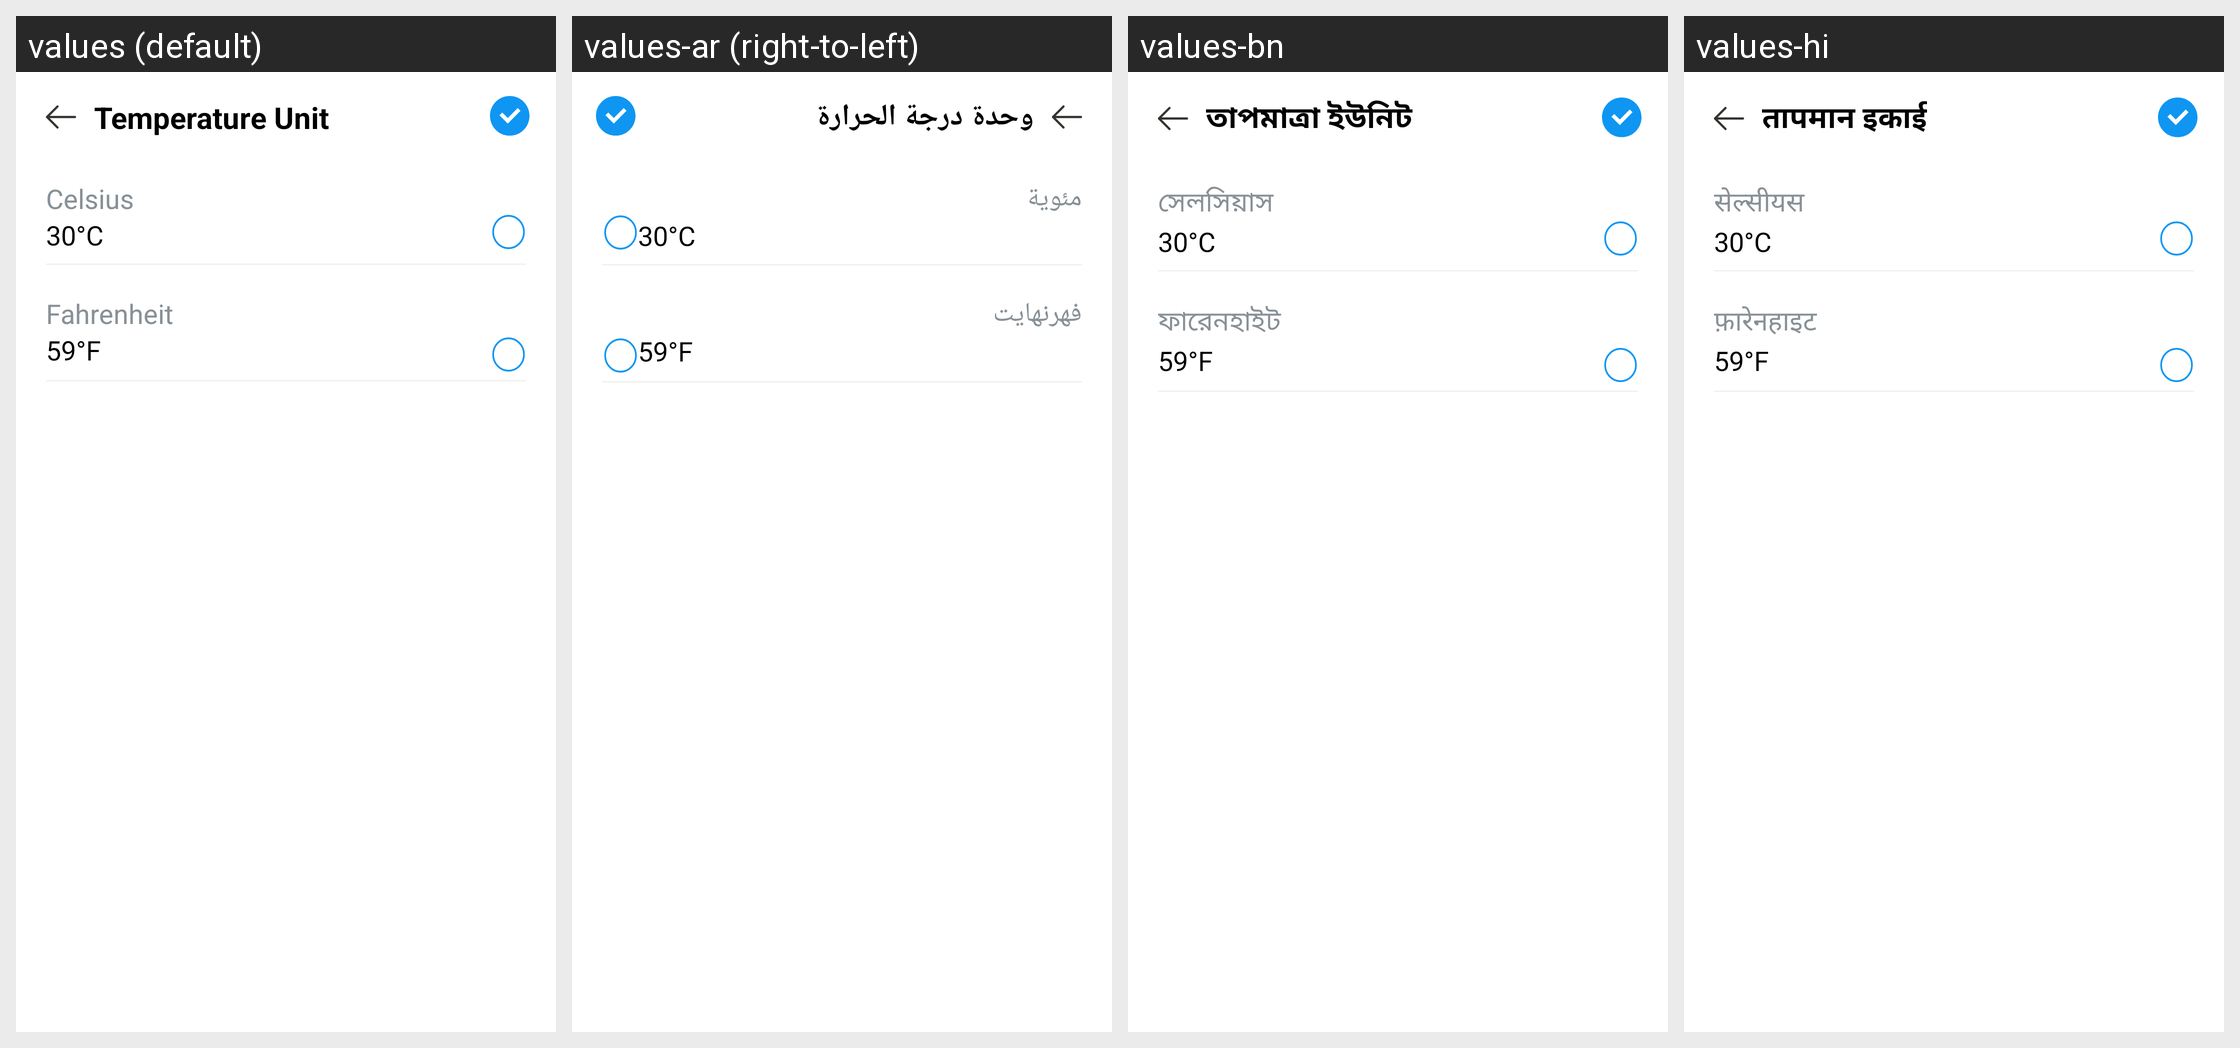

Here is an Android app screen in its default locale and in the app's own translations. Write out the translated-string differences for the strings that appear on this screen.
Android screen res/layout/activity_setup_temp.xml rendered under 4 locales, left to right: values (default), values-ar (right-to-left), values-bn, values-hi. Device: Nexus 5 (rendered at 1080×1920; each locale shown at half size, 540×960, under a caption strip naming it); theme Theme.BaseProject.
Other locales in the repository, not shown: values-de, values-es, values-fr, values-in, values-it, values-ko, values-pt, values-ru.
Strings drawn on this screen, with the default value and each locale's value (text and hints the layout hard-codes, and strings that could not be matched under every locale, appear in the picture but are not listed):

temperature_unit
  values: Temperature Unit
  values-ar: وحدة درجة الحرارة
  values-bn: তাপমাত্রা ইউনিট
  values-hi: तापमान इकाई

celsius
  values: Celsius
  values-ar: مئوية
  values-bn: সেলসিয়াস
  values-hi: सेल्सीयस

fahrenheit
  values: Fahrenheit
  values-ar: فهرنهايت
  values-bn: ফারেনহাইট
  values-hi: फ़ारेनहाइट
